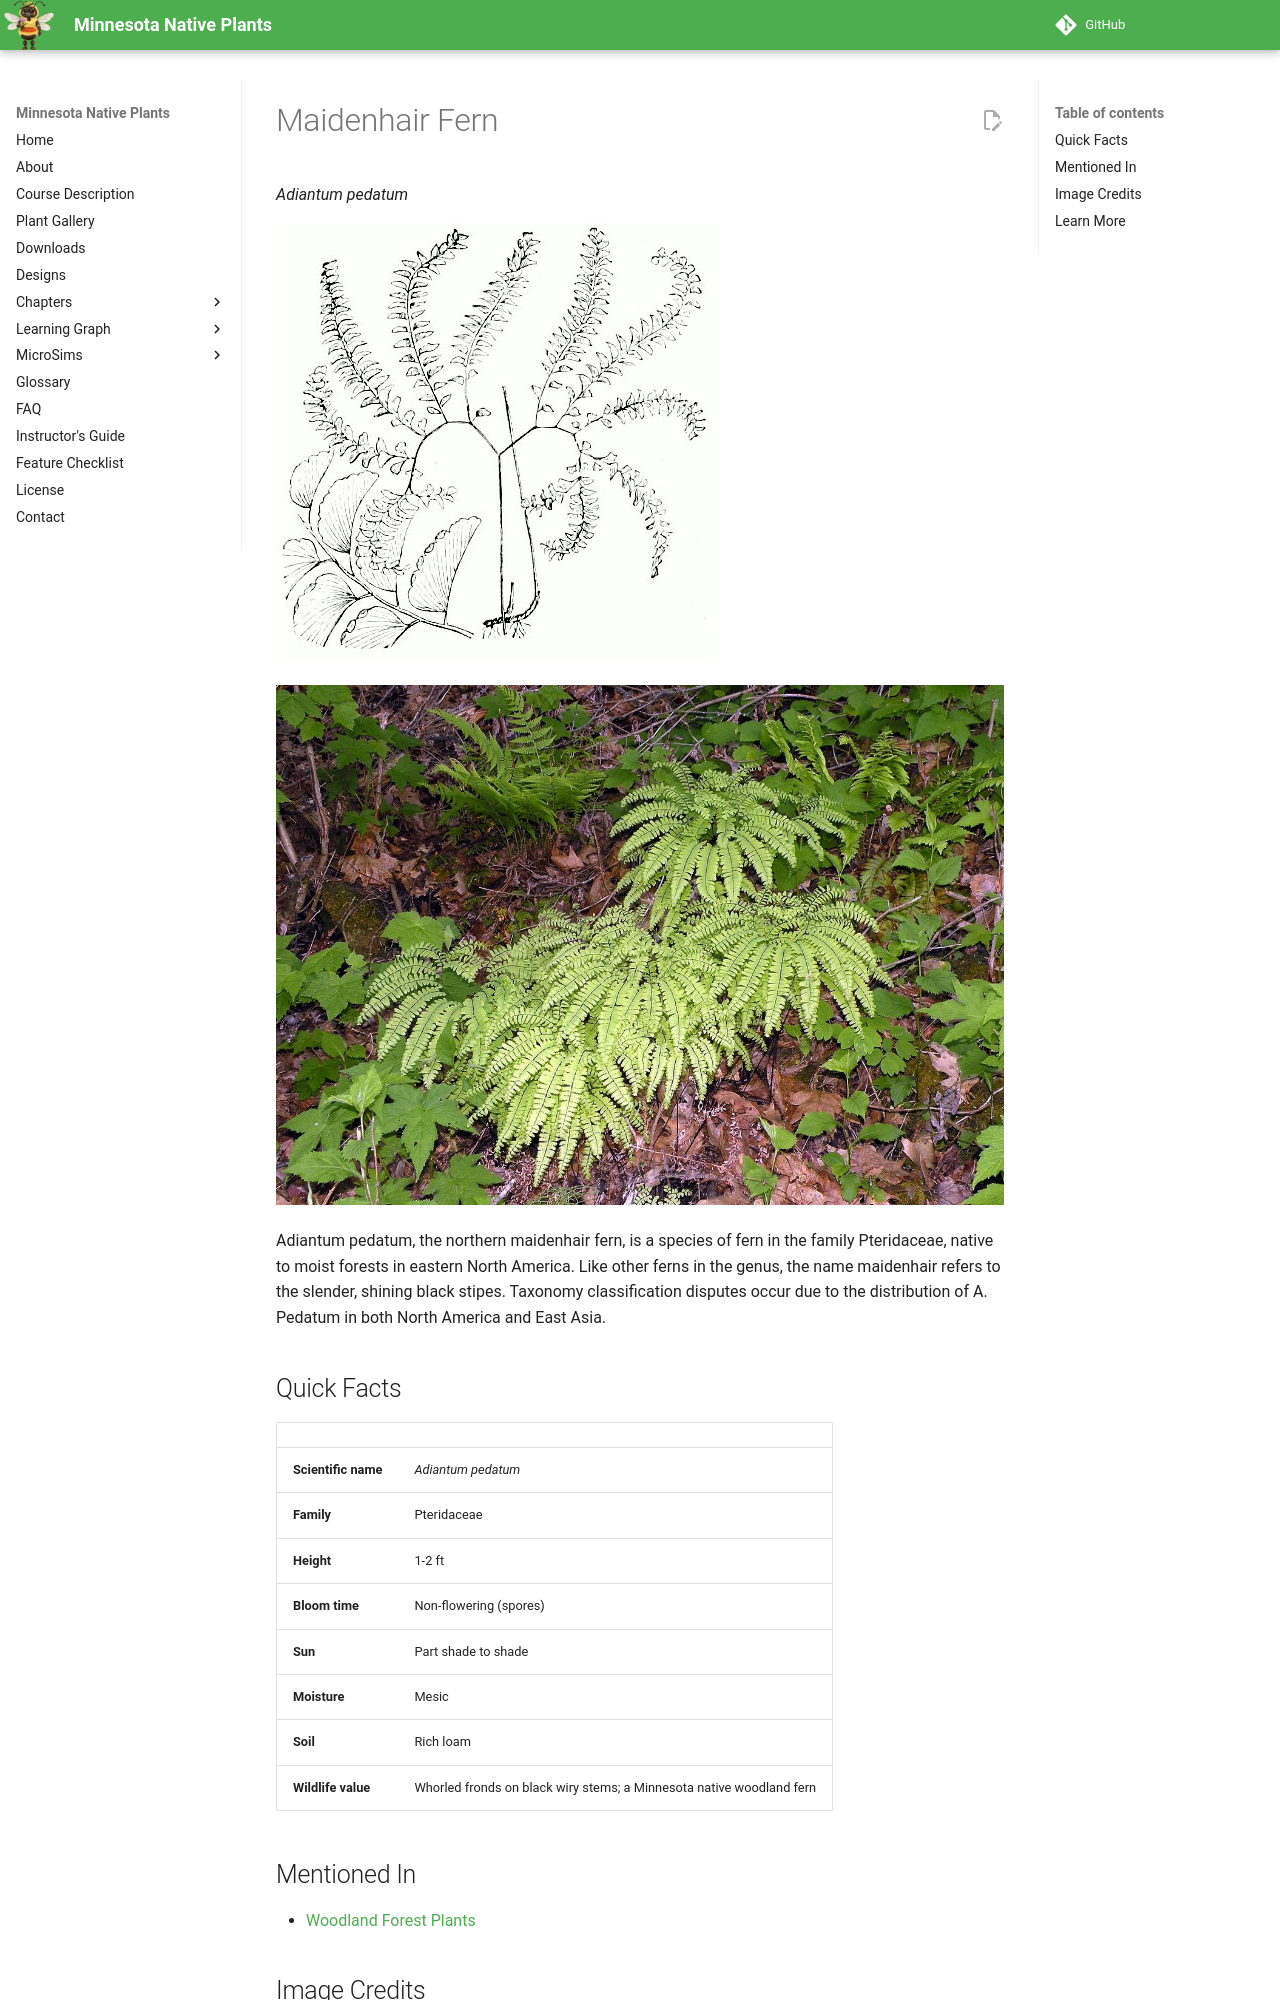

repository: arunbatchu/minnesota-native-plants · page: plants/maidenhair-fern/index.html · generator: mkdocs

# Maidenhair Fern

*Adiantum pedatum*



![Figure from book](img/maidenhair-fern-1.jpg)

![Adiantum pedatum (northern maidenhair fern), Willsboro, NY](img/maidenhair-fern-2.jpg)

Adiantum pedatum, the northern maidenhair fern, is a species of fern in the family Pteridaceae, native to moist forests in eastern North America. Like other ferns in the genus, the name maidenhair refers to the slender, shining black stipes. Taxonomy classification disputes occur due to the distribution of A. Pedatum in both North America and East Asia.

## Quick Facts

| | |
|---|---|
| **Scientific name** | *Adiantum pedatum* |
| **Family** | Pteridaceae |
| **Height** | 1-2 ft |
| **Bloom time** | Non-flowering (spores) |
| **Sun** | Part shade to shade |
| **Moisture** | Mesic |
| **Soil** | Rich loam |
| **Wildlife value** | Whorled fronds on black wiry stems; a Minnesota native woodland fern |

## Mentioned In

- [Woodland Forest Plants](../chapters/04-woodland-forest-plants/index.md)
